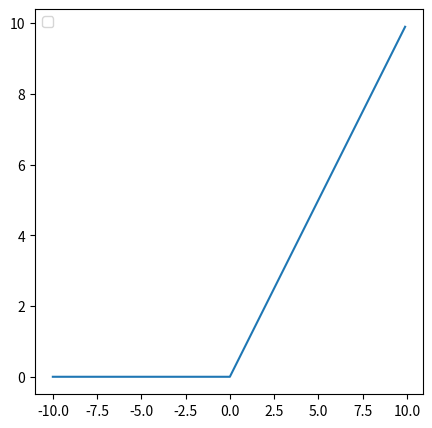

Source code (Python):
import matplotlib.pyplot as plt
import numpy as np

plt.figure(figsize=(5, 5))
def sigmod(x):
    return 1.0 / (1 + np.exp(-x))

def relu(x):
    return np.maximum(0, x)

x = np.arange(-10, 10, .1)
y = relu(x)
print(x)
print(y)
plt.plot(x, y)
plt.legend()
plt.show()

